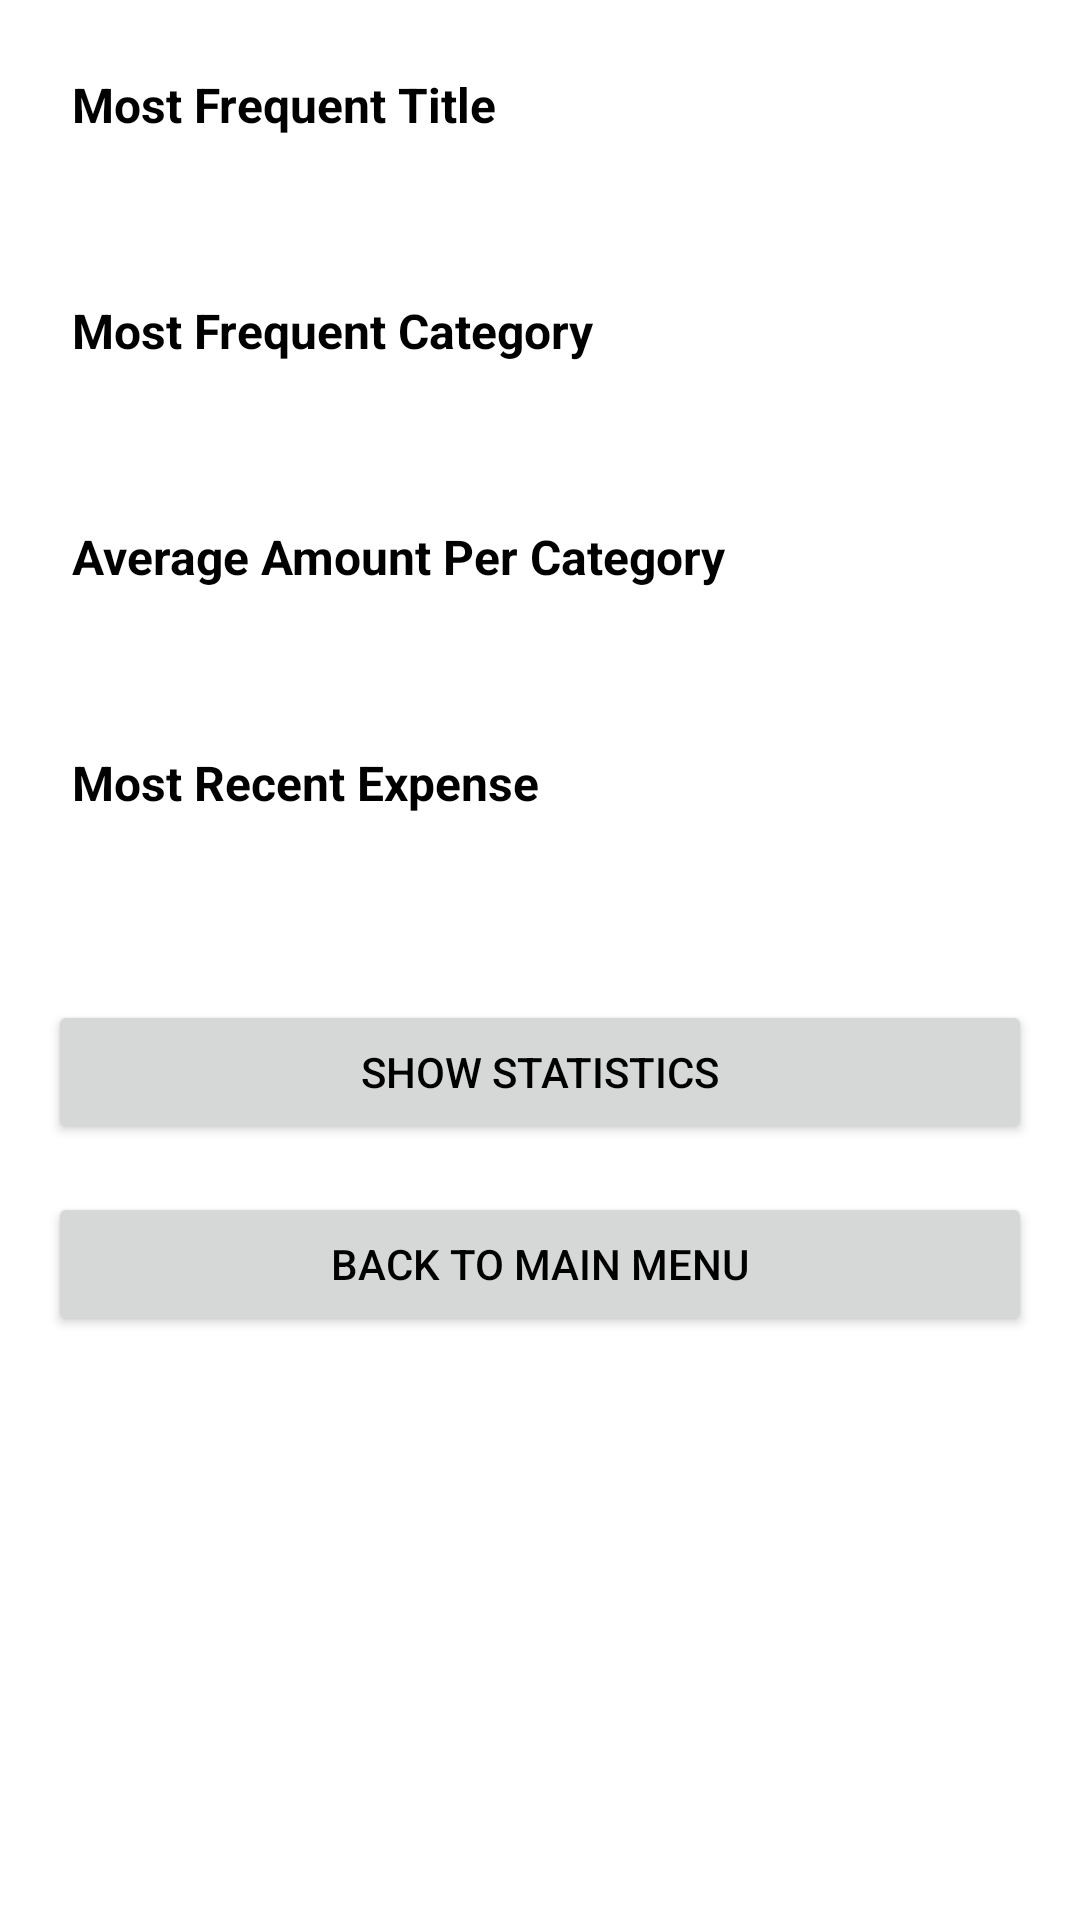

Here is an Android app screen rendered from its layout file. Give the layout XML and the strings, colors and styles it references.
<!-- AndroidManifest.xml: application theme Theme.Assignment_paras -->
<!-- res/layout/activity_show_statistics.xml -->
<?xml version="1.0" encoding="utf-8"?>
<LinearLayout
    xmlns:android="http://schemas.android.com/apk/res/android"
    xmlns:tools="http://schemas.android.com/tools"
    android:layout_width="match_parent"
    android:layout_height="match_parent"
    android:orientation="vertical"
    android:padding="16dp"
    tools:context=".ShowStatisticsActivity">

    <TextView
        android:id="@+id/mostFrequentTitleLabel"
        android:layout_width="match_parent"
        android:layout_height="wrap_content"
        android:text="Most Frequent Title"
        android:textSize="16sp"
        android:textStyle="bold"
        android:padding="8dp" />

    <TextView
        android:id="@+id/mostFrequentTitleValue"
        android:layout_width="match_parent"
        android:layout_height="wrap_content"
        android:textSize="16sp"
        android:padding="8dp" />

    <TextView
        android:id="@+id/mostFrequentCategoryLabel"
        android:layout_width="match_parent"
        android:layout_height="wrap_content"
        android:text="Most Frequent Category"
        android:textSize="16sp"
        android:textStyle="bold"
        android:padding="8dp" />

    <TextView
        android:id="@+id/mostFrequentCategoryValue"
        android:layout_width="match_parent"
        android:layout_height="wrap_content"
        android:textSize="16sp"
        android:padding="8dp" />

    <TextView
        android:id="@+id/averageAmountPerCategoryLabel"
        android:layout_width="match_parent"
        android:layout_height="wrap_content"
        android:text="Average Amount Per Category"
        android:textSize="16sp"
        android:textStyle="bold"
        android:padding="8dp" />

    <TextView
        android:id="@+id/averageAmountPerCategoryValue"
        android:layout_width="match_parent"
        android:layout_height="wrap_content"
        android:textSize="16sp"
        android:padding="8dp" />

    <TextView
        android:id="@+id/mostRecentExpenseLabel"
        android:layout_width="match_parent"
        android:layout_height="wrap_content"
        android:text="Most Recent Expense"
        android:textSize="16sp"
        android:textStyle="bold"
        android:padding="8dp" />

    <TextView
        android:id="@+id/mostRecentExpenseValue"
        android:layout_width="match_parent"
        android:layout_height="wrap_content"
        android:textSize="16sp"
        android:padding="8dp" />

    <Button
        android:id="@+id/showStatisticsButton"
        android:layout_width="match_parent"
        android:layout_height="wrap_content"
        android:text="Show Statistics"
        android:layout_marginTop="16dp" />

    <Button
        android:id="@+id/backButtonShow"
        android:layout_width="match_parent"
        android:layout_height="wrap_content"
        android:text="Back to Main Menu"
        android:layout_marginTop="16dp" />

</LinearLayout>
<!-- resources referenced by this layout -->
<resources>
  <style name="Theme.Assignment_paras" parent="Base.Theme.Assignment_paras" />
  <style name="Base.Theme.Assignment_paras" parent="Theme.Material3.DayNight.NoActionBar">
          <item name="colorPrimary">@color/colorPrimary</item>
          <item name="colorPrimaryDark">@color/colorPrimaryDark</item>
          <item name="colorAccent">@color/colorAccent</item>
          <item name="android:colorBackground">@color/lightBackground</item>
          <item name="android:textColor">@color/lightText</item>
      </style>
  <color name="colorPrimary">#007A7A</color>
  <color name="colorPrimaryDark">#005757</color>
  <color name="colorAccent">#004242</color>
  <color name="lightBackground">#FFFFFF</color>
  <color name="lightText">#000000</color>
</resources>
